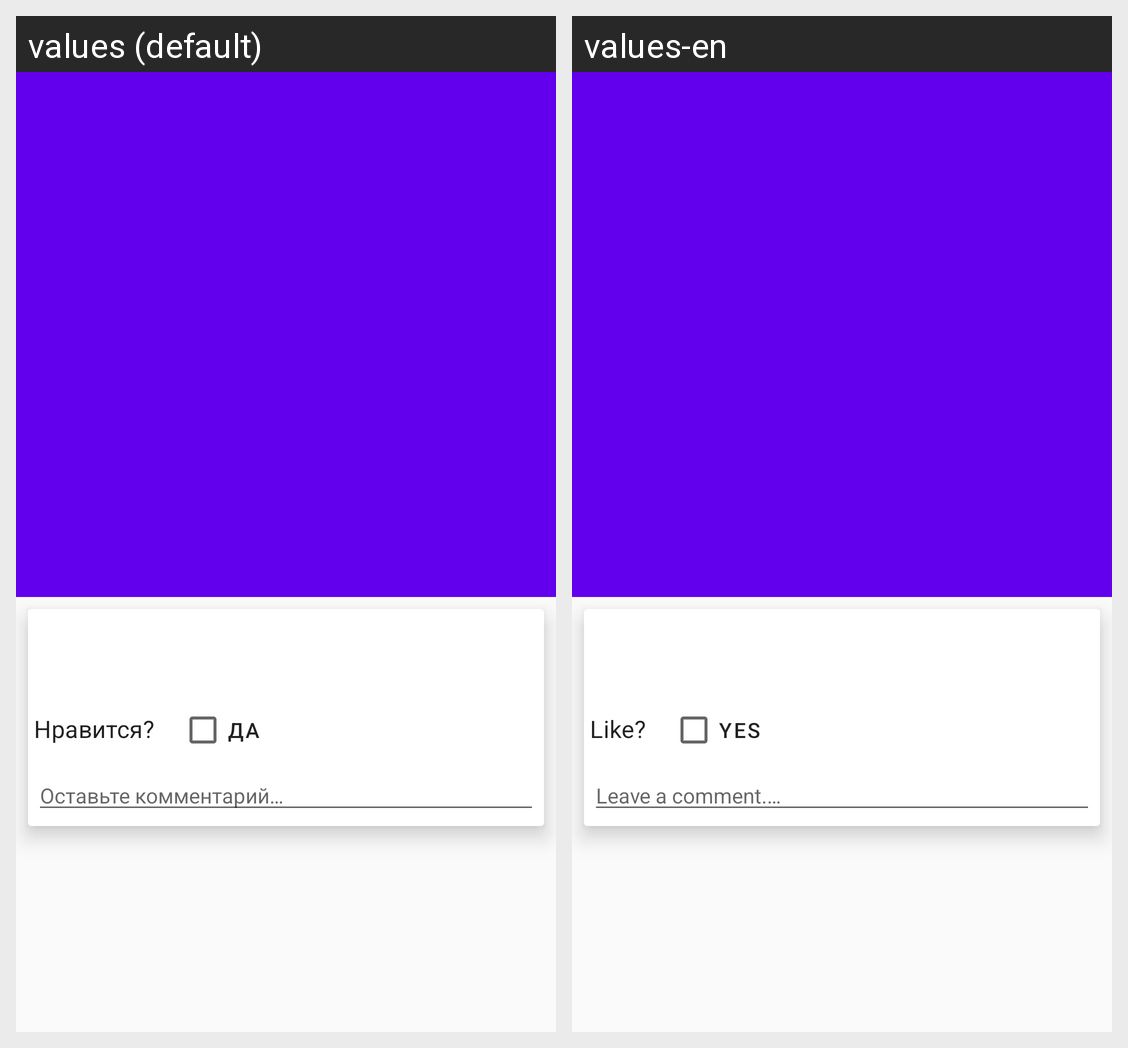

Here is an Android app screen in its default locale and in the app's own translations. Write out the translated-string differences for the strings that appear on this screen.
Android screen res/layout/details_fragment.xml rendered under 2 locales, left to right: values (default), values-en. Device: Nexus 5 (rendered at 1080×1920; each locale shown at half size, 540×960, under a caption strip naming it); theme AppTheme.
Strings drawn on this screen, with the default value and each locale's value (text and hints the layout hard-codes, and strings that could not be matched under every locale, appear in the picture but are not listed):

yes
  values: Да
  values-en: Yes

do_you_like_it
  values: Нравится?
  values-en: Like?

your_comment
  values: Оставьте комментарий…
  values-en: Leave a comment.…
